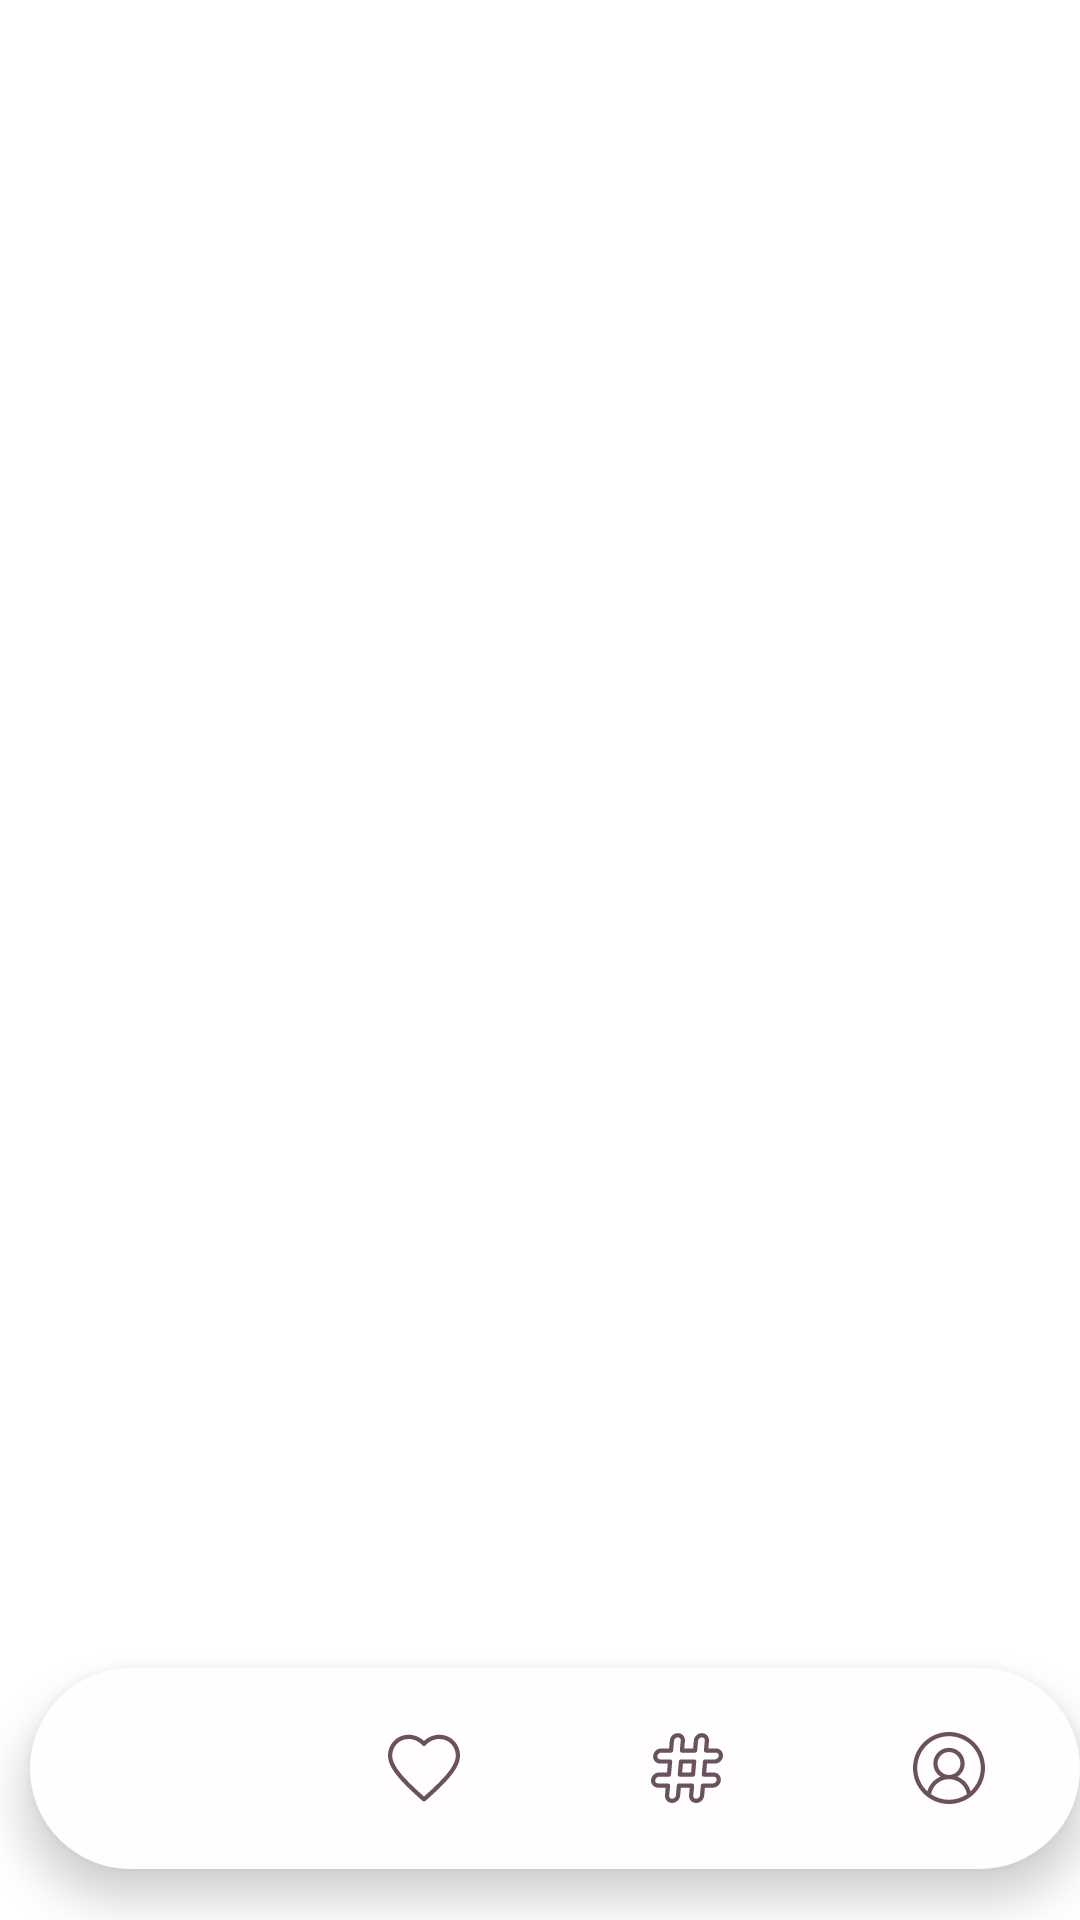

The Android layout XML behind this screen, and the referenced resources:
<!-- AndroidManifest.xml: application theme Theme.Kusitms_team3 -->
<!-- res/layout/activity_main_page.xml -->
<?xml version="1.0" encoding="utf-8"?>
<RelativeLayout
    xmlns:android="http://schemas.android.com/apk/res/android"
    xmlns:app="http://schemas.android.com/apk/res-auto"
    xmlns:tools="http://schemas.android.com/tools"
    android:layout_width="match_parent"
    android:layout_height="match_parent"
    android:orientation="vertical"
    android:background="@null">


    <FrameLayout
        android:id="@+id/mainFrame"
        android:layout_width="match_parent"
        android:layout_height="match_parent"
        android:layout_above="@+id/main_bottomNav"
        android:layout_marginBottom="2dp" >
    </FrameLayout>

    <View
        android:id="@+id/bottom_div"
        android:layout_width="match_parent"
        android:layout_height="1dp"
        android:layout_above="@id/main_bottomNav"/>


    <com.google.android.material.bottomnavigation.BottomNavigationView
        android:id="@+id/main_bottomNav"
        android:layout_width="393dp"
        android:layout_height="67dp"
        android:layout_alignParentBottom="true"
        android:layout_marginStart="10dp"
        android:layout_marginBottom="17dp"
        android:background="@drawable/nav_shape"
        app:itemIconTint="@color/brown"
        app:itemTextColor="@color/item_title"
        app:menu="@menu/main_navigation" />

</RelativeLayout>
<!-- resources referenced by this layout -->
<resources>
  <color name="brown">#6A515E</color>
  <color name="item_title">#00FFFDFE</color>
  <!-- drawable nav_shape (drawable) -->
  <?xml version="1.0" encoding="utf-8"?>
  <shape xmlns:android="http://schemas.android.com/apk/res/android"
      android:shape="rectangle" >
      <solid android:color="@color/light_pink"/>
      <corners android:bottomRightRadius="40dp"
          android:bottomLeftRadius="40dp"
          android:topLeftRadius="40dp"
          android:topRightRadius="40dp"/>
      <stroke
          android:width="1dp"
          android:color="@color/light_pink" />
  </shape>
  <style name="Theme.Kusitms_team3" parent="Theme.MaterialComponents.DayNight.DarkActionBar">
          
          <item name="colorPrimary">@color/purple_500</item>
          <item name="colorPrimaryVariant">@color/light_pink</item>
          <item name="colorOnPrimary">@color/brown</item>
          <item name="android:windowLightStatusBar" tools:targetApi="m">true</item>
          
          <item name="colorSecondary">@color/teal_200</item>
          <item name="colorSecondaryVariant">@color/teal_700</item>
          <item name="colorOnSecondary">@color/black</item>
          
          <item name="android:statusBarColor" tools:targetApi="l">?attr/colorPrimaryVariant</item>
          <item name="windowActionBar">false</item>
          <item name="windowNoTitle">true</item>
  
          
      </style>
  <color name="light_pink">#FFFDFE</color>
  <color name="purple_500">#FF6200EE</color>
  <color name="teal_200">#FF03DAC5</color>
  <color name="teal_700">#FF018786</color>
  <color name="black">#FF000000</color>
</resources>
